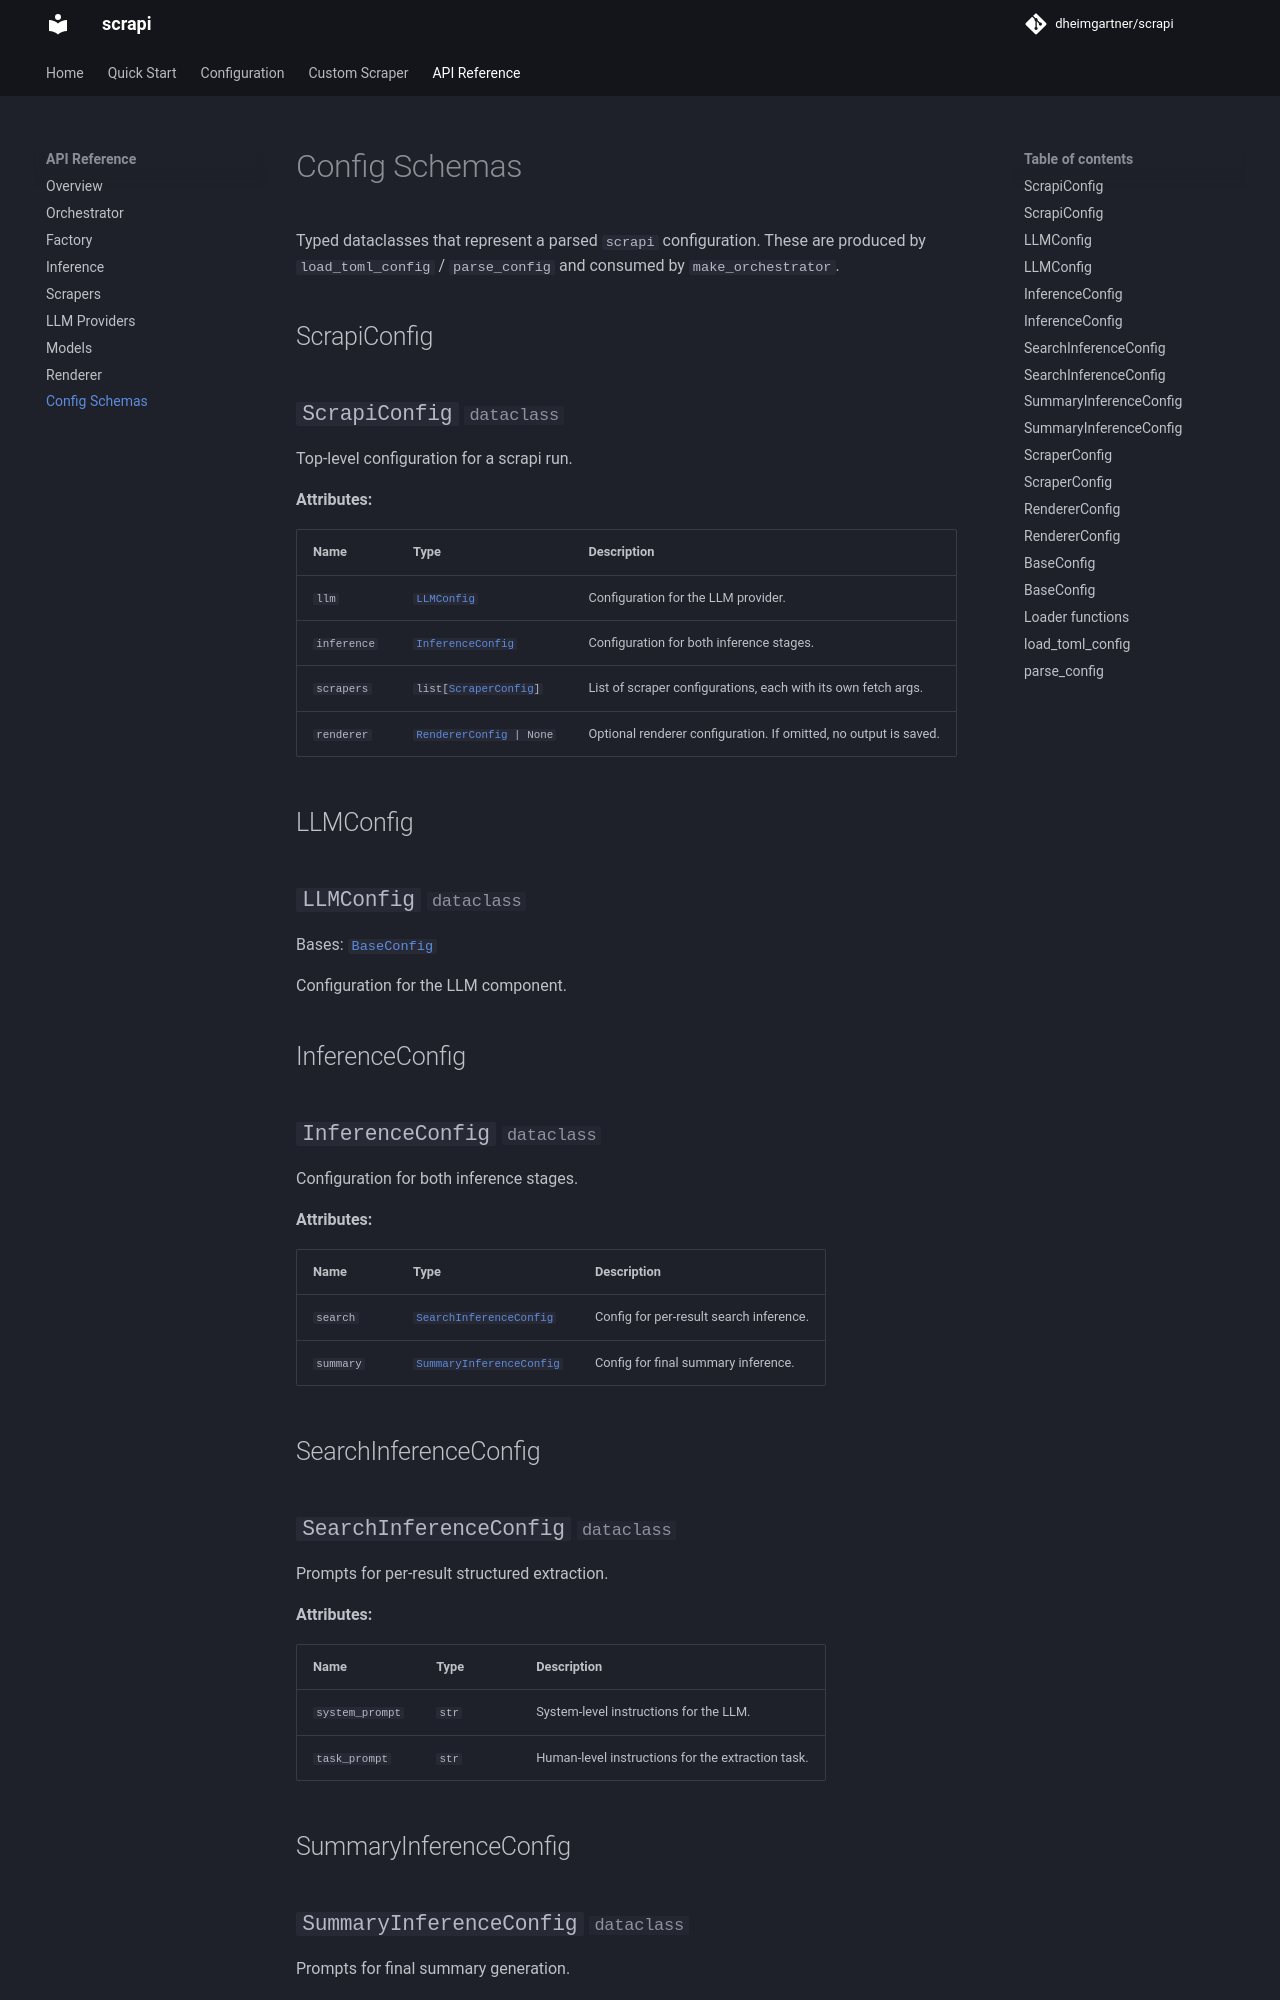

repository: dheimgartner/scrapi · page: api/config/index.html · generator: mkdocs

# Config Schemas

Typed dataclasses that represent a parsed `scrapi` configuration. These are produced by `load_toml_config` / `parse_config` and consumed by `make_orchestrator`.

## ScrapiConfig

::: scrapi.config.schemas.ScrapiConfig

## LLMConfig

::: scrapi.config.schemas.LLMConfig
